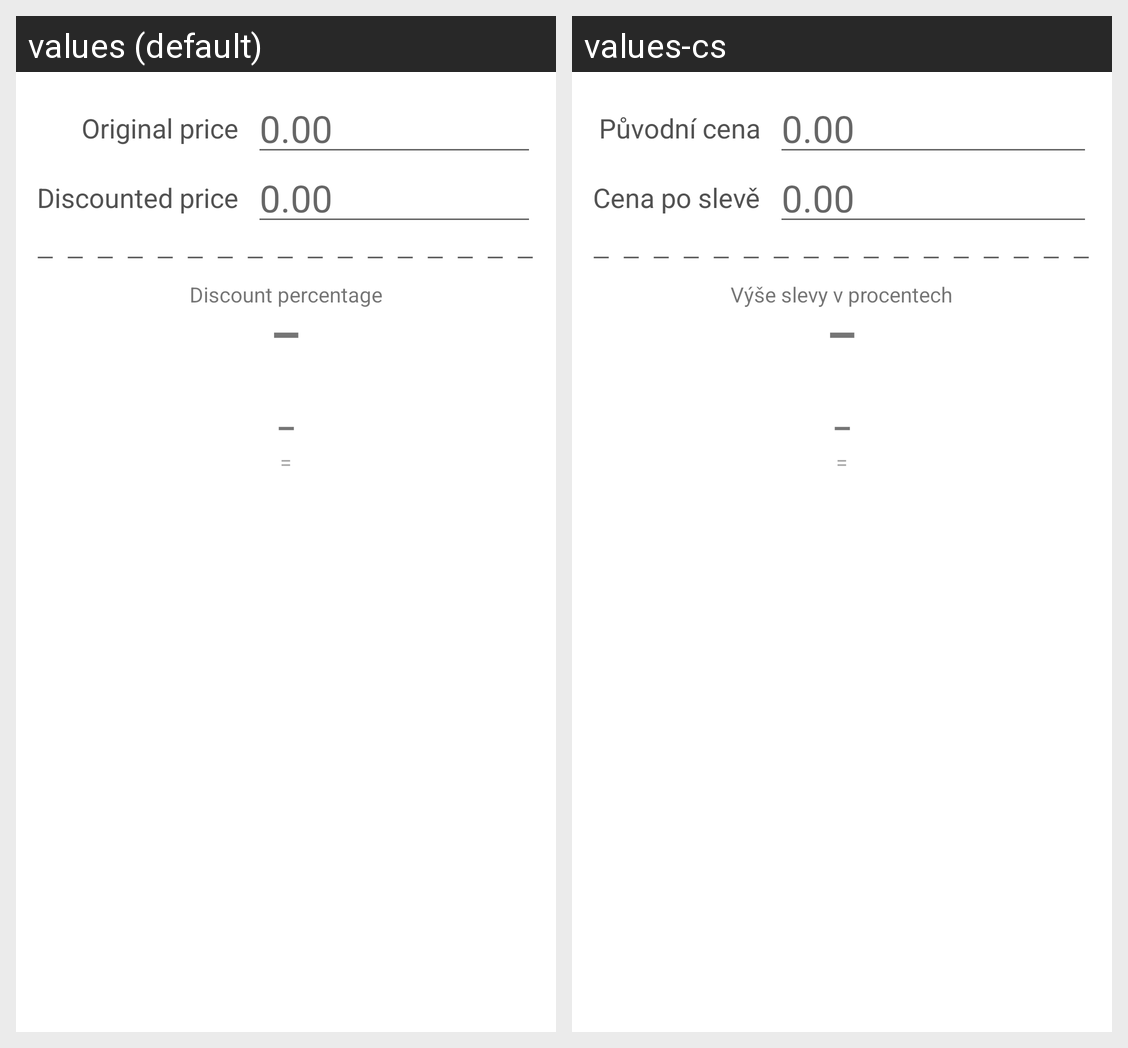

The same Android screen rendered under two of its app's locales, left to right. List the strings drawn on it with the default value and each locale's translation.
Android screen res/layout/fragment_difference_discount.xml rendered under 2 locales, left to right: values (default), values-cs. Device: Nexus 5 (rendered at 1080×1920; each locale shown at half size, 540×960, under a caption strip naming it); theme AppBaseTheme.
Strings drawn on this screen, with the default value and each locale's value (text and hints the layout hard-codes, and strings that could not be matched under every locale, appear in the picture but are not listed):

spinner_price_before
  values: Original price
  values-cs: Původní cena

zero_float
  values: 0.00
  values-cs: 0.00

spinner_price_after
  values: Discounted price
  values-cs: Cena po slevě

discount_percentage_explicit
  values: Discount percentage
  values-cs: Výše slevy v procentech

na
  values: –
  values-cs: –
